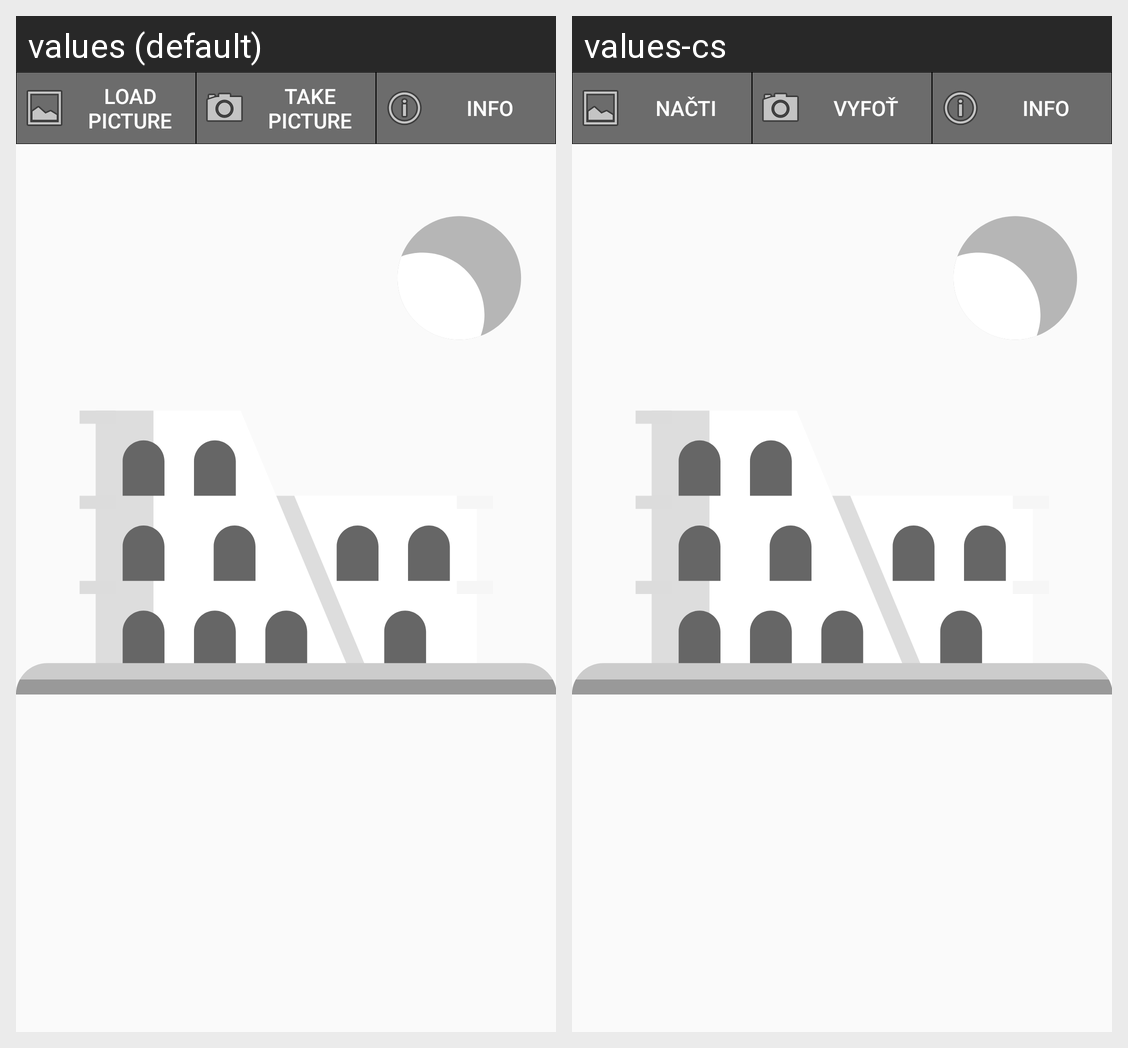

Strings drawn on this Android screen and how each of the app's shown locales translates them:
Android screen res/layout/activity_main.xml rendered under 2 locales, left to right: values (default), values-cs. Device: Nexus 5 (rendered at 1080×1920; each locale shown at half size, 540×960, under a caption strip naming it); theme Theme.Bp_android.
Strings drawn on this screen, with the default value and each locale's value (text and hints the layout hard-codes, and strings that could not be matched under every locale, appear in the picture but are not listed):

load
  values: Load Picture
  values-cs: Načti

take
  values: Take Picture
  values-cs: Vyfoť

info
  values: Info
  values-cs: Info  [not translated; the default value is used]
